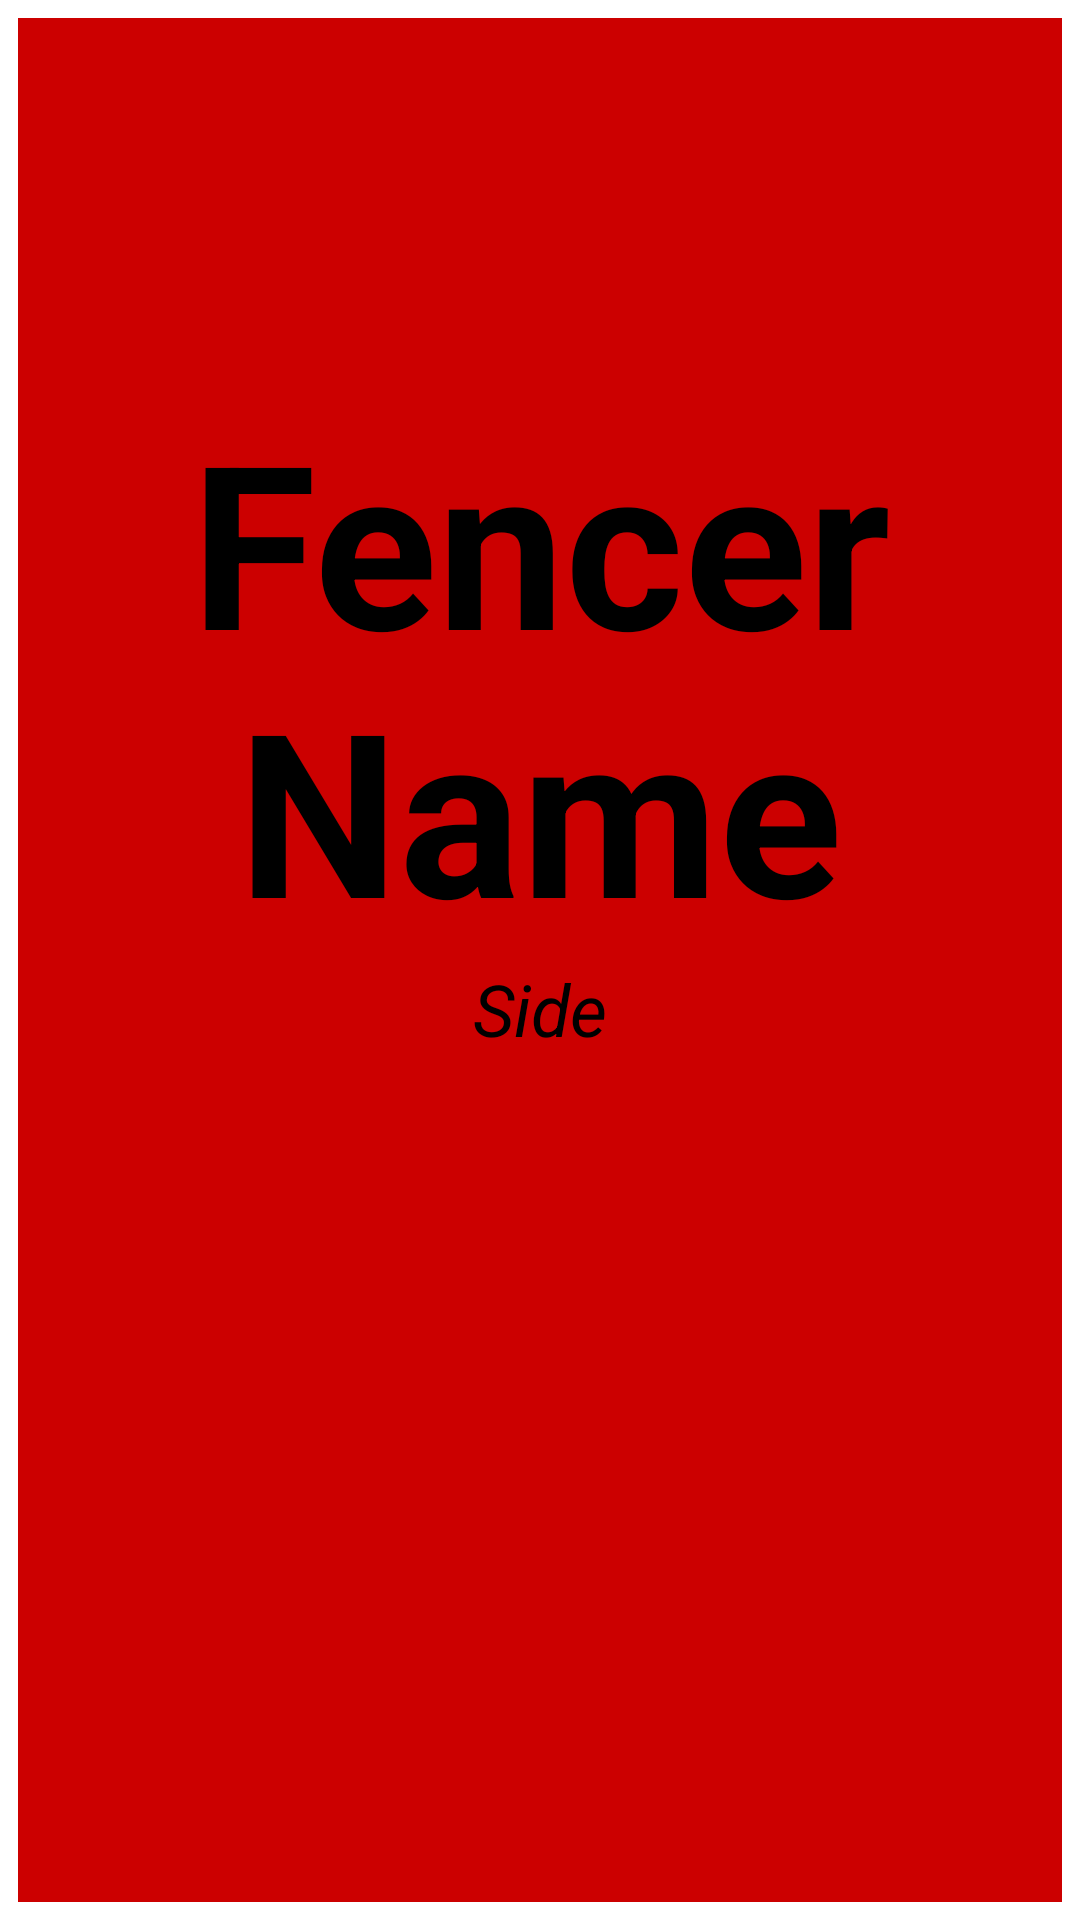

This screen was rendered from an Android layout file. Write that file and the resources it references.
<!-- AndroidManifest.xml: application theme AppTheme -->
<!-- res/layout/activity_card.xml -->
<?xml version="1.0" encoding="utf-8"?>
<android.support.constraint.ConstraintLayout xmlns:android="http://schemas.android.com/apk/res/android"
    xmlns:app="http://schemas.android.com/apk/res-auto"
    xmlns:tools="http://schemas.android.com/tools"
    android:layout_width="match_parent"
    android:layout_height="match_parent"
    tools:context=".ActivityCard">
    <FrameLayout
        android:layout_width="match_parent"
        android:layout_height="match_parent"
        android:background="@android:color/white">
        <LinearLayout
            android:id="@+id/LL_card"
            android:orientation="vertical"
            android:layout_margin="6dp"
            android:layout_width="match_parent"
            android:layout_height="match_parent"
            android:weightSum="2"
            android:background="@android:color/holo_red_dark">

            <TextView
                android:id="@+id/tv_card_name"
                android:layout_width="match_parent"
                android:layout_height="0dp"
                android:layout_weight="1"
                android:gravity="center|bottom"
                android:textSize="76sp"
                android:textColor="@android:color/black"
                android:textStyle="bold"
                android:text="@string/card_fencer_name"/>

            <TextView
                android:id="@+id/tv_card_side"
                android:layout_width="match_parent"
                android:layout_height="0dp"
                android:layout_weight="1"
                android:gravity="center|top"
                android:textSize="24sp"
                android:textColor="@android:color/black"
                android:textStyle="italic"
                android:text="@string/card_side"/>

        </LinearLayout>
    </FrameLayout>

</android.support.constraint.ConstraintLayout>
<!-- resources referenced by this layout -->
<resources>
  <string name="card_fencer_name">Fencer Name</string>
  <string name="card_side">Side</string>
  <style name="AppTheme" parent="Theme.AppCompat.Light.DarkActionBar">
          
          <item name="colorPrimary">@color/five01</item>
          <item name="colorPrimaryDark">@color/colorPrimaryDark</item>
          <item name="colorAccent">@color/colorAccent</item>
      </style>
  <color name="five01">#FAC537</color>
  <color name="colorPrimaryDark">#000000</color>
  <color name="colorAccent">#D81B60</color>
</resources>
